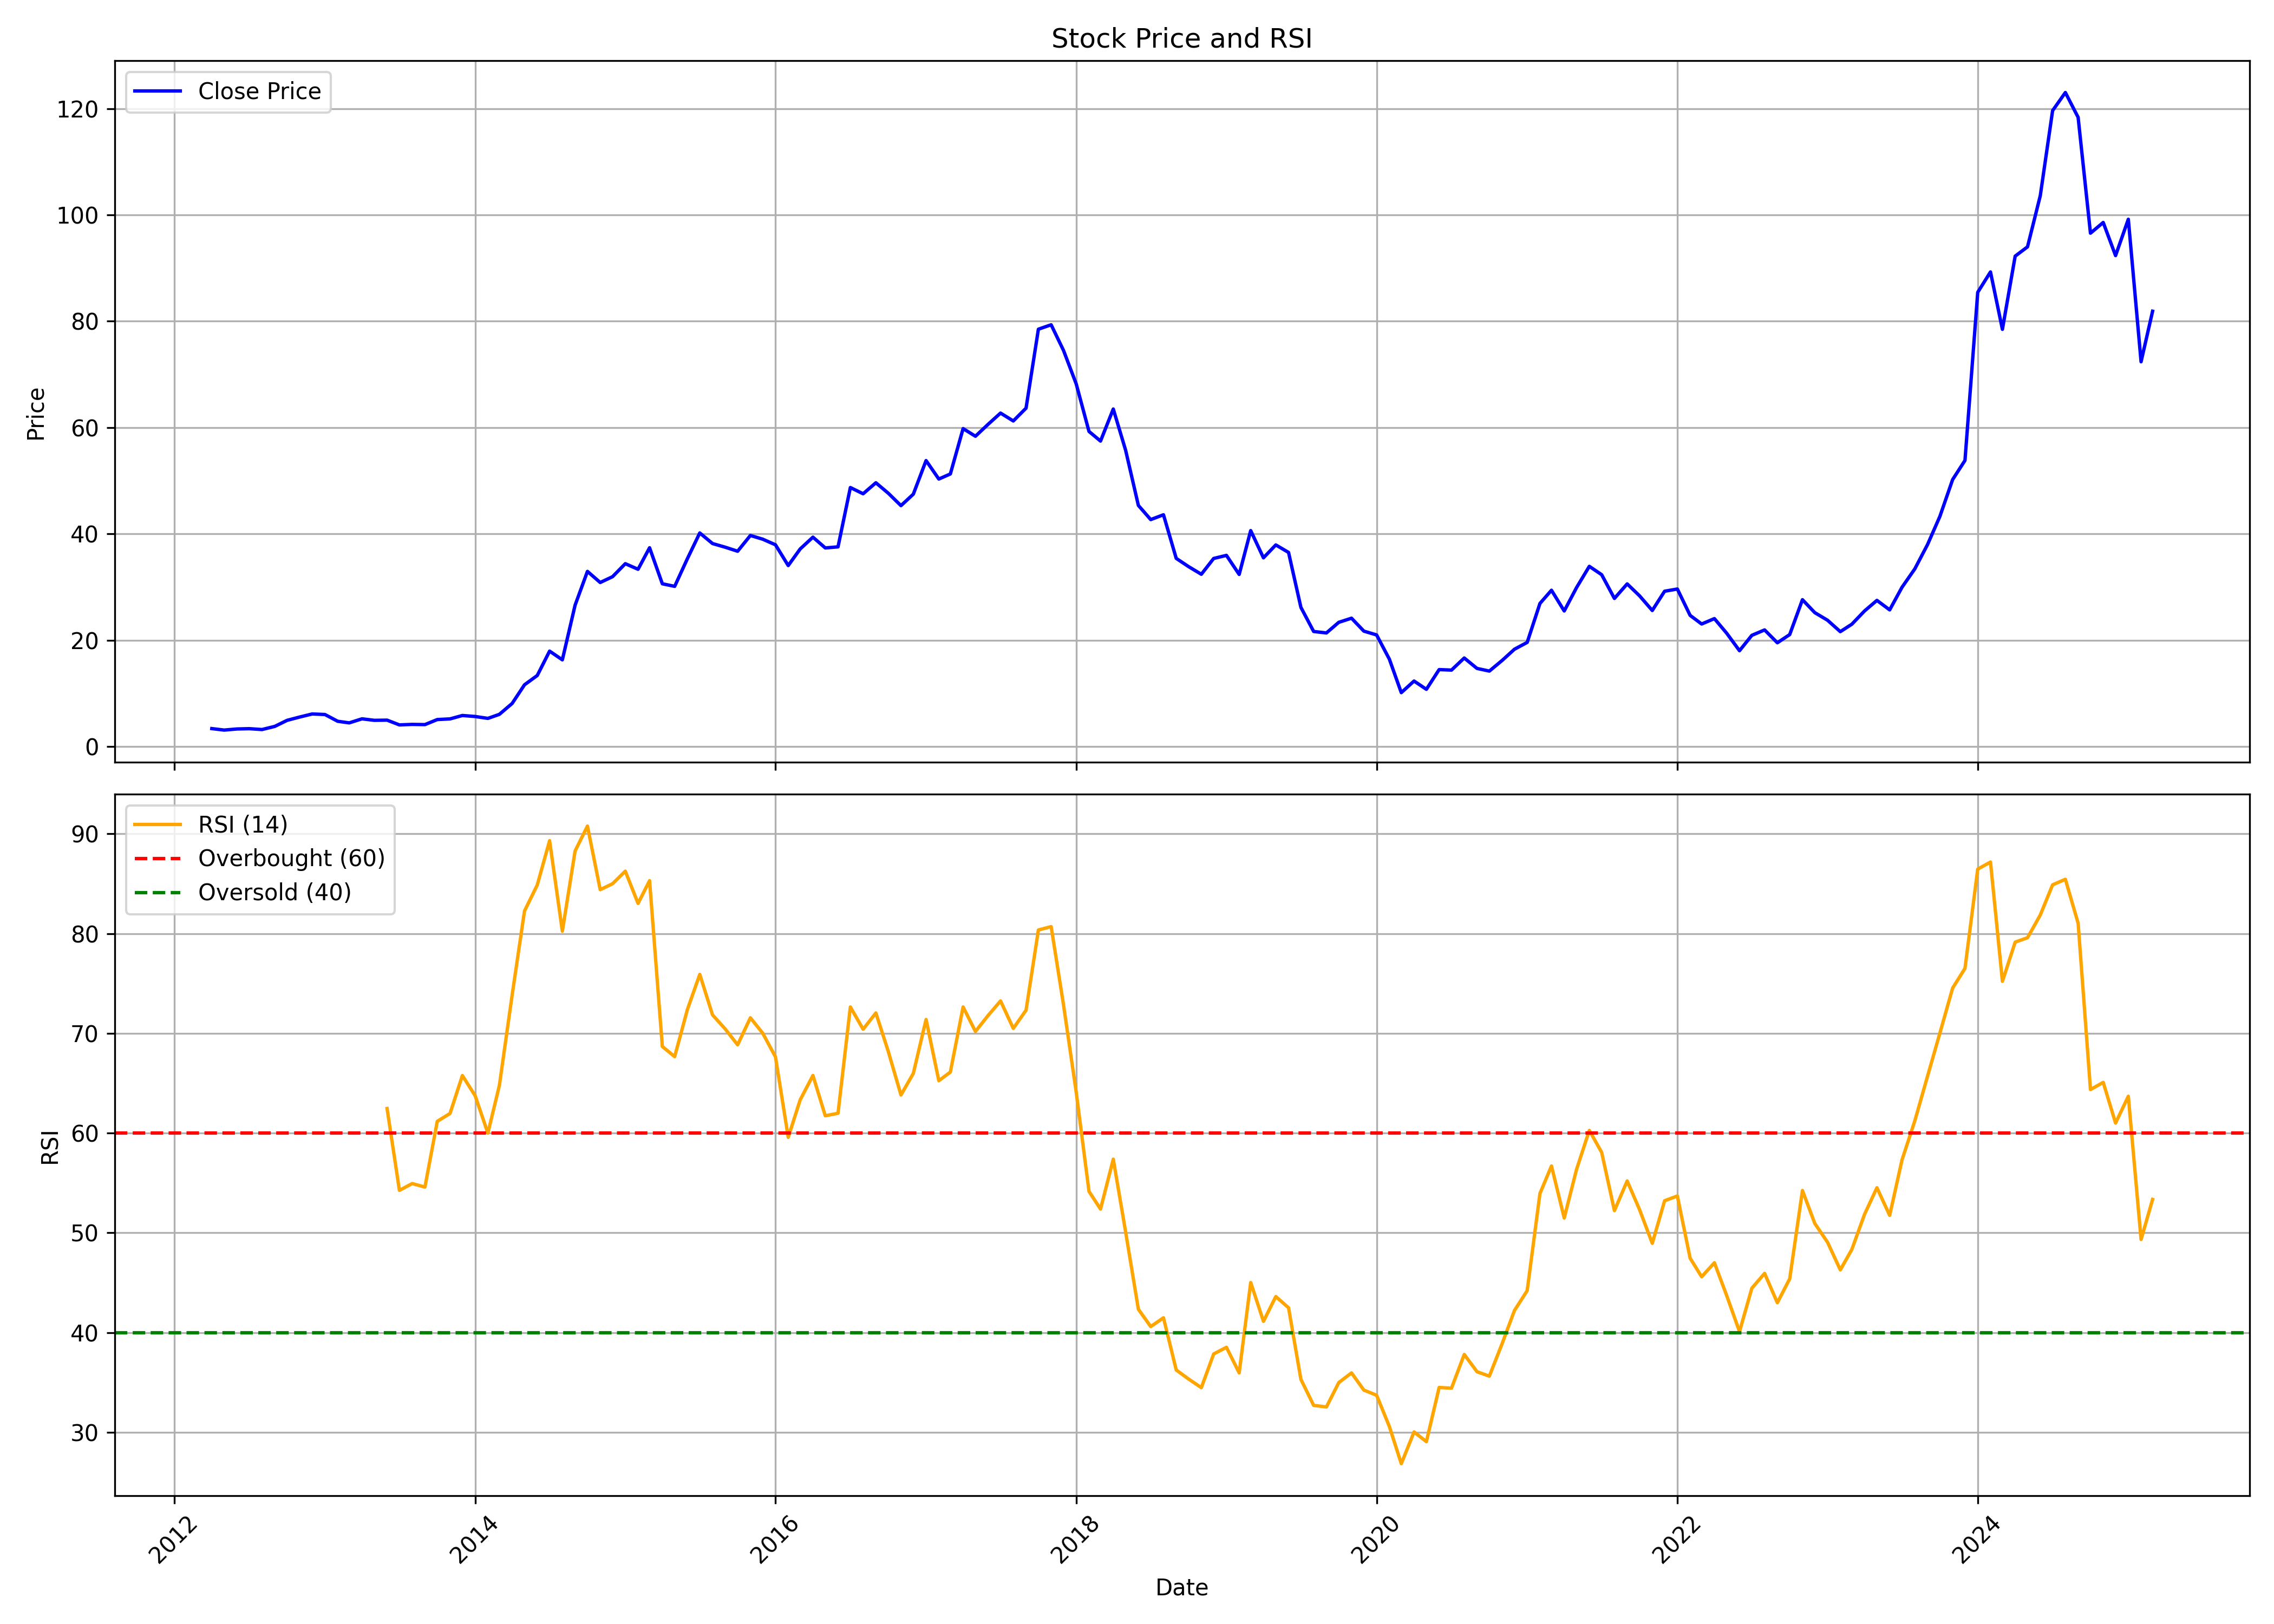

The data file committed next to this chart (first rows):
, date, symbol, open, high, low, close, volume, rsi
0, 2012-04-01, NBCC, 3.579, 3.667, 3.136, 3.403, 38225023, 
1, 2012-05-01, NBCC, 3.402, 3.471, 2.587, 3.125, 9712096, 
2, 2012-06-01, NBCC, 3.056, 3.455, 2.944, 3.332, 18037097, 
3, 2012-07-01, NBCC, 3.363, 3.827, 3.269, 3.389, 49187245, 
4, 2012-08-01, NBCC, 3.373, 3.55, 3.189, 3.228, 9242410, 
5, 2012-09-01, NBCC, 3.384, 4.028, 3.357, 3.817, 14508514, 
6, 2012-10-01, NBCC, 3.861, 5.608, 3.782, 4.955, 209405626, 
7, 2012-11-01, NBCC, 4.97, 6.011, 4.874, 5.586, 150557980, 
8, 2012-12-01, NBCC, 5.651, 6.438, 5.5, 6.155, 140619642, 
9, 2013-01-01, NBCC, 6.162, 7.153, 5.926, 6.052, 98799161, 
10, 2013-02-01, NBCC, 6.061, 6.132, 4.681, 4.781, 39086478, 
11, 2013-03-01, NBCC, 4.808, 5.323, 3.741, 4.481, 40908213, 
12, 2013-04-01, NBCC, 4.51, 5.389, 4.503, 5.24, 38636298, 
13, 2013-05-01, NBCC, 5.24, 5.514, 4.54, 4.959, 20339680, 
14, 2013-06-01, NBCC, 4.966, 5.754, 4.821, 4.994, 26203630, 62.47
15, 2013-07-01, NBCC, 4.941, 5.25, 3.863, 4.098, 25323587, 54.26
16, 2013-08-01, NBCC, 4.194, 4.668, 3.522, 4.194, 15686567, 54.94
17, 2013-09-01, NBCC, 4.221, 4.76, 4.028, 4.155, 9644103, 54.59
18, 2013-10-01, NBCC, 4.294, 5.265, 4.115, 5.103, 41408501, 61.18
19, 2013-11-01, NBCC, 5.066, 5.451, 4.76, 5.228, 19468346, 61.97
20, 2013-12-01, NBCC, 5.221, 6.162, 5.182, 5.867, 29308269, 65.77
21, 2014-01-01, NBCC, 5.899, 6.756, 5.302, 5.679, 60768601, 63.75
22, 2014-02-01, NBCC, 5.712, 5.847, 5.236, 5.323, 11823340, 60
23, 2014-03-01, NBCC, 5.24, 6.367, 5.192, 6.087, 74166431, 64.79
24, 2014-04-01, NBCC, 6.093, 8.925, 6.056, 8.135, 164100214, 73.85
25, 2014-05-01, NBCC, 8.135, 12.53, 7.951, 11.64, 195812295, 82.27
26, 2014-06-01, NBCC, 11.79, 13.4, 11.16, 13.39, 169459576, 84.88
27, 2014-07-01, NBCC, 13.6, 18.83, 13.47, 17.97, 500320593, 89.32
28, 2014-08-01, NBCC, 17.64, 18.75, 15.31, 16.33, 179525583, 80.25
29, 2014-09-01, NBCC, 16.33, 29.72, 16.33, 26.62, 880693329, 88.29
30, 2014-10-01, NBCC, 27.05, 33.17, 24.7, 32.97, 452986039, 90.78
31, 2014-11-01, NBCC, 33.22, 35.51, 27.54, 30.88, 306109976, 84.41
32, 2014-12-01, NBCC, 30.88, 36.07, 28.73, 31.97, 369074177, 85
33, 2015-01-01, NBCC, 32.06, 34.63, 30.41, 34.41, 233180274, 86.26
34, 2015-02-01, NBCC, 34.1, 35.53, 26.7, 33.36, 297807972, 83.03
35, 2015-03-01, NBCC, 34.08, 42.51, 33.23, 37.41, 407343662, 85.31
36, 2015-04-01, NBCC, 37.18, 39.83, 27.36, 30.64, 190664208, 68.68
37, 2015-05-01, NBCC, 30.64, 32.64, 27.95, 30.15, 180423151, 67.67
38, 2015-06-01, NBCC, 30.14, 36.53, 27.58, 35.37, 347545257, 72.4
39, 2015-07-01, NBCC, 35.33, 42.61, 35.22, 40.19, 397198794, 75.91
40, 2015-08-01, NBCC, 40.34, 47.47, 31.71, 38.2, 302638719, 71.85
41, 2015-09-01, NBCC, 37.91, 39.65, 35.44, 37.51, 143917938, 70.43
42, 2015-10-01, NBCC, 38.13, 40.77, 36.39, 36.76, 99530319, 68.85
43, 2015-11-01, NBCC, 36.87, 40.33, 34.86, 39.72, 102845740, 71.56
44, 2015-12-01, NBCC, 39.82, 40.86, 35.96, 39.02, 87557058, 70.02
45, 2016-01-01, NBCC, 39.23, 40.57, 34.15, 37.97, 77798558, 67.64
46, 2016-02-01, NBCC, 38.27, 38.75, 32.03, 34.06, 74374442, 59.58
47, 2016-03-01, NBCC, 34.29, 38.23, 34.29, 37.18, 89154489, 63.33
48, 2016-04-01, NBCC, 37.34, 40.52, 37.06, 39.4, 64452686, 65.78
49, 2016-05-01, NBCC, 39.31, 40.49, 36.68, 37.38, 68791718, 61.74
50, 2016-06-01, NBCC, 37.54, 39.43, 34.7, 37.58, 49054519, 61.99
51, 2016-07-01, NBCC, 37.66, 52.6, 37.65, 48.74, 250392323, 72.65
52, 2016-08-01, NBCC, 49.07, 49.24, 45.35, 47.56, 52177898, 70.41
53, 2016-09-01, NBCC, 47.6, 51.73, 47.34, 49.63, 67890436, 72.05
54, 2016-10-01, NBCC, 50.68, 59.5, 46.95, 47.67, 168216016, 68.21
55, 2016-11-01, NBCC, 48.65, 48.69, 39.56, 45.33, 89331713, 63.82
56, 2016-12-01, NBCC, 45.53, 48.55, 42.65, 47.49, 88573643, 65.99
57, 2017-01-01, NBCC, 47.9, 56.84, 47.77, 53.81, 161761678, 71.39
58, 2017-02-01, NBCC, 54.19, 59.02, 46.41, 50.33, 116988981, 65.26
59, 2017-03-01, NBCC, 50.6, 54.25, 47.86, 51.29, 96783540, 66.12
... 96 more rows
